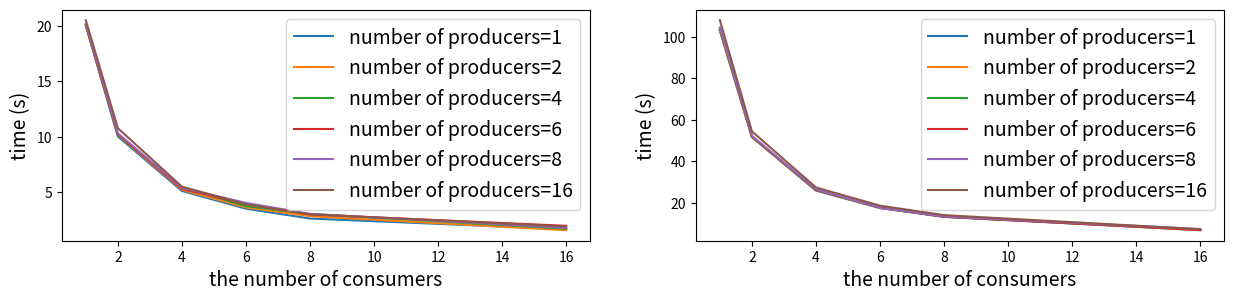

Write the Python code that produced this figure.
import numpy as np
import matplotlib.pyplot as plt

np1_short  = [
20.054,10.038,5.124,3.525,2.636,1.678,
]
np2_short = [
20.056,10.153,5.234,3.635,2.846,1.582,
]
np4_short = [
20.073,10.17,5.472,3.75,3.044,1.719,
]
np6_short = [
20.111,10.236,5.316,3.946,3.002,1.978,
]
np8_short = [
20.206,10.326,5.397,4.048,3.054,1.794,
]
np16_short = [
20.514,10.787,5.51,3.921,3.018,1.924,
]

np1_long  = [
103.061,51.644,25.941,17.435,13.233,6.78,
]
np2_long = [
103.135,51.671,26.127,17.462,13.442,6.806,
]
np4_long = [
103.339,51.889,25.996,17.622,13.284,7.101,
]
np6_long = [
104.077,52.027,26.21,17.707,13.253,6.901,
]
np8_long = [
104.433,52.287,26.441,17.566,13.43,7.329,
]
np16_long = [
107.973,54.428,27.378,18.61,14.055,7.262,
]

nproducers = [1, 2, 4, 6, 8, 16]
fig, axs = plt.subplots(1, 2, constrained_layout=False, figsize=(15, 3))
plt.subplots_adjust(hspace=.5)

axs[0].plot(nproducers,
            np1_short,
            linestyle='-',
            #         color='red',
            label='number of producers=1'
            )
axs[0].plot(nproducers,
            np2_short,
            linestyle='-',
            #         color='blue',
            label='number of producers=2'
            )
axs[0].plot(nproducers,
            np4_short,
            linestyle='-',
            #         color='blue',
            label='number of producers=4'
            )

axs[0].plot(nproducers,
            np6_short,
            linestyle='-',
            #         color='blue',
            label='number of producers=6'
            )

axs[0].plot(nproducers,
            np8_short,
            linestyle='-',
            #         color='blue',
            label='number of producers=8'
            )
axs[0].plot(nproducers,
            np16_short,
            linestyle='-',
            #         color='blue',
            label='number of producers=16'
            )

axs[0].set_xlabel('the number of consumers', fontsize=14)
axs[0].set_ylabel('time (s)', fontsize=14)

axs[0].legend(fontsize=14)

axs[1].plot(nproducers,
            np1_long,
            linestyle='-',
            #         color='red',
            label='number of producers=1'
            )
axs[1].plot(nproducers,
            np2_long,
            linestyle='-',
            #         color='blue',
            label='number of producers=2'
            )
axs[1].plot(nproducers,
            np4_long,
            linestyle='-',
            #         color='blue',
            label='number of producers=4'
            )

axs[1].plot(nproducers,
            np6_long,
            linestyle='-',
            #         color='blue',
            label='number of producers=6'
            )

axs[1].plot(nproducers,
            np8_long,
            linestyle='-',
            #         color='blue',
            label='number of producers=8'
            )
axs[1].plot(nproducers,
            np16_long,
            linestyle='-',
            #         color='blue',
            label='number of producers=16'
            )

axs[1].set_xlabel('the number of consumers', fontsize=14)
axs[1].set_ylabel('time (s)', fontsize=14)

axs[1].legend(fontsize=14)
